Dataset: data (GitHub, DenizAltunkapan/greek-letters-cnn). Classes: alpha, beta, chi, delta, epsilon, eta, gamma, iota, kappa, lambda, lamda, omega, omicron, phi, psi, rho, sigma, tau, theta, upsilon, zeta.

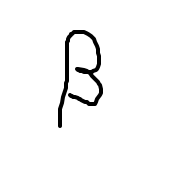
Label: beta

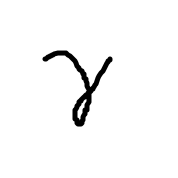
Label: gamma

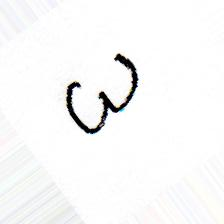
Label: omega

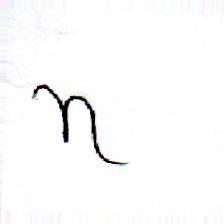
Label: eta

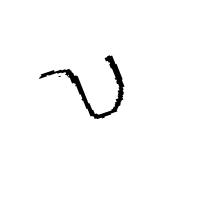
Label: upsilon

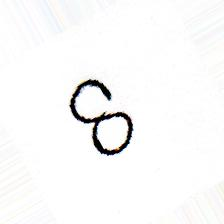
Label: delta
